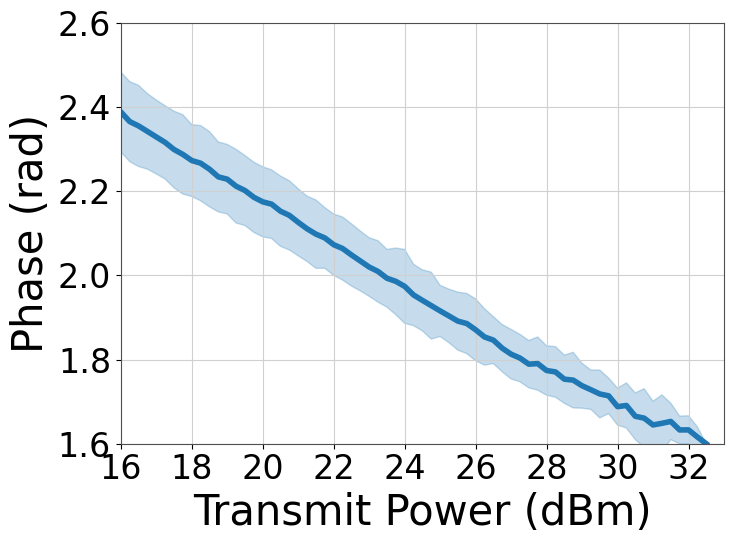

Write the Python code that produced this figure.
"""绘制与现有 RSSI 图风格一致的相位–发射功率图。

运行：python others/Fig3.py
预览：python others/Fig3.py --show
依赖：numpy、matplotlib（pip install numpy matplotlib）。
全部数据直接写在本文件中，可独立运行；结果保存到项目 figure 文件夹。
"""

import argparse
from pathlib import Path

import matplotlib
import numpy as np


# ROOT = Path(__file__).resolve().parents[1]
# OUTPUT_DIR = ROOT / "figure"
OUTPUT_DIR = Path(".")

# 原图：../绘图/draw1.py、draw2.py；输出 rssi_ptx.svg、rssi_r.svg。
# 与原图保持相同的画布、字体、字号、线宽、网格和 tight_layout 设置。
# 71 个原始点（前 4 个为缺失值），不需要任何外部数据文件。
RAW_ROWS = [   # Impinj: Monza 4D
[(10.0, np.nan), (10.25, np.nan), (10.5, np.nan), (10.75, np.nan), (11.0, np.nan), (11.25, np.nan), (11.5, np.nan), (11.75, 0.48678323668904344), (12.0, 0.4841801177762678), (12.25, 0.47469732745115656), (12.5, 0.4568473691921236), (12.75, 0.43453492136833255), (13.0, 0.4328614877815481), (13.25, 0.4083177951753779), (13.5, 0.39548813767669805), (13.75, 0.36090384354982175), (14.0, 0.36536633311458), (14.25, 0.350305430833521), (14.5, 0.33580233974805673), (14.75, 0.3129320807286708), (15.0, 0.2939665000784484), (15.25, 0.28225246497095796), (15.5, 0.26607594029870935), (15.75, 0.2644025067119251), (16.0, 0.24655254845289212), (16.25, 0.2231244782379114), (16.5, 0.22368228943350618), (16.75, 0.20694795356566287), (17.0, 0.1913292400890091), (17.25, 0.17905739378592395), (17.5, 0.17347928182997616), (17.75, 0.1595340019401067), (18.0, 0.1383371765075051), (18.25, 0.1356039016490907), (18.5, 0.12169580917226086), (18.75, 0.10124273200045232), (19.0, 0.10942396286917572), (19.25, 0.0746537316771012), (19.5, 0.0818123086872342), (19.75, 0.06340453923260651), (20.0, 0.059313923798244794), (20.25, 0.052155346788111796), (20.5, 0.034770231192074535), (20.75, 0.03170226961630325), (21.0, 0.01636246173744688), (21.25, 6.275004076310863), (21.5, 6.263754883866368), (21.75, 6.257618960714826), (22.0, 6.25710763378553), (22.25, 6.249437729846102), (22.5, 6.223360056452046), (22.75, 6.203418306209533), (23.0, 6.194214421482219), (23.25, 6.1850105367549055), (23.5, 6.165068786512392), (23.75, 6.217224133300504), (24.0, 6.25710763378553), (24.25, 6.135923151542565), (24.5, 6.1277419206738415), (24.75, 6.095016997198947), (25.0, 6.07763188160291), (25.25, 6.059224112148282), (25.5, 6.047974919703788), (25.75, 6.056156150572511), (26.0, 6.025476534814798), (26.25, 6.010136726935942), (26.5, 6.000932842208628), (26.75, 5.964117303299373), (27.0, 5.964117303299373), (27.25, 5.964117303299373), (27.5, 5.9518454569962875), (27.75, 5.982525072754001), (28.0, 5.964117303299373), (28.25, 5.927301764390117), (28.5, 5.915029918087033), (28.75, 5.93343768754166), (29.0, 5.8659425328746915), (29.25, 5.878214379177777), (29.5, 5.859806609723149), (29.75, 5.859806609723149), (30.0, 5.841398840268521), (30.25, 5.872078456026235), (30.5, 5.8045833013592665), (30.75, 5.8045833013592665), (31.0, 5.786175531904639), (31.25, 5.798447378207723), (31.5, 5.780039608753096), (31.75, 5.749359992995383), (32.0, 5.737088146692298), (32.25, 5.749359992995383), (32.5, 5.730952223540755)]
, # 标签竖着放，拟合直线斜率约为 -0.0503

[(10.0, 2.045716778724291), (10.25, 2.0482827102240275), (10.5, 2.0326639967473734), (10.75, 2.0008687585984712), (11.0, 2.005331248163229), (11.25, 2.005331248163229), (11.5, 2.0109093601191765), (11.75, 1.9568016741464833), (12.0, 2.0109093601191765), (12.25, 1.919986135237228), (12.5, 1.859742526112992), (12.75, 1.8960002538266523), (13.0, 1.8603003373085867), (13.25, 1.8575112813306127), (13.5, 1.849144113396691), (13.75, 1.8290629103552793), (14.0, 1.8279472879640897), (14.25, 1.8100973297050564), (14.5, 1.7922473714460239), (14.75, 1.767145867644259), (15.0, 1.7492959093852258), (15.25, 1.7414865526468986), (15.5, 1.7230787831922711), (15.75, 1.720289727214297), (16.0, 1.7085756921068067), (16.25, 1.6968616569993167), (16.5, 1.6801273211314736), (16.75, 1.6756648315667149), (17.0, 1.6594883068944666), (17.25, 1.6511211389605445), (17.5, 1.648332082982571), (17.75, 1.630482124723538), (18.0, 1.619883712007237), (18.25, 1.6042649985305835), (18.5, 1.6024985964112), (18.75, 1.588181442390934), (19.0, 1.5748869422292582), (19.25, 1.5564791727746305), (19.5, 1.5462526341887264), (19.75, 1.533980787885641), (20.0, 1.5278448647340985), (20.25, 1.516595672289604), (20.5, 1.4951199412592049), (20.75, 1.4879613642490719), (21.0, 1.4777348256631677), (21.25, 1.4583044023499496), (21.5, 1.4491005176226357), (21.75, 1.4404079598246171), (22.0, 1.4281361135215318), (22.25, 1.4051264017032472), (22.5, 1.389786593824391), (22.75, 1.3913205746122765), (23.0, 1.3744467859455343), (23.25, 1.3698448435818775), (23.5, 1.35143707412725), (23.75, 1.3314953238847365), (24.0, 1.3192234775816514), (24.25, 1.311042246712928), (24.5, 1.2854759002481675), (24.75, 1.2916118233997098), (25.0, 1.2803626309552152), (25.25, 1.2619548615005873), (25.5, 1.253773630631864), (25.75, 1.2425244381873695), (26.0, 1.2210487071569704), (26.25, 1.2057088992781138), (26.5, 1.1934370529750287), (26.75, 1.1995729761265714), (27.0, 1.1780972450961724), (27.25, 1.1719613219446299), (27.5, 1.1474176293384597), (27.75, 1.1351457830353744), (28.0, 1.1167380135807468), (28.25, 1.1228739367322893), (28.5, 1.1106020904292042), (28.75, 1.1044661672776617), (29.0, 1.1044661672776617), (29.25, 1.086058397823034), (29.5, 1.0737865515199487), (29.75, 1.0737865515199487), (30.0, 1.0615147052168636), (30.25, 1.0615147052168636), (30.5, 1.0921943209745766), (30.75, 1.0676506283684062), (31.0, 1.0737865515199487), (31.25, 1.086058397823034), (31.5, 1.0799224746714913), (31.75, 1.0819677823886724), (32.0, 1.1044661672776617), (32.25, 1.030835089459151), (32.5, 1.0185632431560658)]
, # 标签竖着放，拟合直线斜率约为 -0.0463

[(10.0, np.nan), (10.25, np.nan), (10.5, np.nan), (10.75, np.nan), (11.0, np.nan), (11.25, np.nan), (11.5, np.nan), (11.75, np.nan), (12.0, np.nan), (12.25, np.nan), (12.5, np.nan), (12.75, np.nan), (13.0, np.nan), (13.25, np.nan), (13.5, np.nan), (13.75, np.nan), (14.0, np.nan), (14.25, np.nan), (14.5, np.nan), (14.75, np.nan), (15.0, 1.7007663353684799), (15.25, 1.6851476218918264), (15.5, 1.6739913979799304), (15.75, 1.658372684503277), (16.0, 1.6438695934178127), (16.25, 1.638291481461865), (16.5, 1.6321555583103224), (16.75, 1.6182102784204526), (17.0, 1.6042649985305835), (17.25, 1.595340019401067), (17.5, 1.579721305924413), (17.75, 1.5769322499464393), (18.0, 1.559082291687406), (18.25, 1.551830746144674), (18.5, 1.5364351571462582), (18.75, 1.5401167110371838), (19.0, 1.5155730184310137), (19.25, 1.4787574795217582), (19.5, 1.4920519796834337), (19.75, 1.487961364249072), (20.0, 1.5012558644107472), (20.25, 1.5319354801684604), (20.5, 1.4859160565318914), (20.75, 1.4705762486530347), (21.0, 1.4419419406125027), (21.25, 1.4337607097437794), (21.5, 1.4184209018649228), (21.75, 1.4041037478446572), (22.0, 1.396945170834524), (22.25, 1.3913205746122765), (22.5, 1.3667768820061064), (22.75, 1.3453011509757073), (23.0, 1.3314953238847365), (23.25, 1.311553573642223), (23.5, 1.3069516312785663), (23.75, 1.299281727339138), (24.0, 1.282407938672396), (24.25, 1.2742267078036724), (24.5, 1.2517283229146832), (24.75, 1.241501784328779), (25.0, 1.2425244381873695), (25.25, 1.2190033994397897), (25.5, 1.2046862454195235), (25.75, 1.1944597068336194), (26.0, 1.1934370529750287), (26.25, 1.1934370529750287), (26.5, 1.1719613219446299), (26.75, 1.1566215140657734), (27.0, 1.141281706186917), (27.25, 1.1290098598838318), (27.5, 1.1290098598838318), (27.75, 1.1228739367322893), (28.0, 1.1351457830353744), (28.25, 1.1106020904292042), (28.5, 1.0983302441261191), (28.75, 1.0799224746714913), (29.0, 1.086058397823034), (29.25, 1.0737865515199487), (29.5, 1.1106020904292042), (29.75, 1.0983302441261191), (30.0, 1.043106935762236), (30.25, 1.030835089459151), (30.5, 1.012427320004523), (30.75, 1.043106935762236), (31.0, 1.000155473701438), (31.25, 1.0062913968529805), (31.5, 0.9817477042468103), (31.75, 0.9756117810952678), (32.0, 0.9510680884890975), (32.25, 0.9326603190344698), (32.5, 0.9142525495798421)]
, # 标签竖着放，拟合直线斜率约为 -0.0446

[(10.0, np.nan), (10.25, np.nan), (10.5, np.nan), (10.75, np.nan), (11.0, np.nan), (11.25, np.nan), (11.5, np.nan), (11.75, np.nan), (12.0, np.nan), (12.25, np.nan), (12.5, np.nan), (12.75, np.nan), (13.0, np.nan), (13.25, np.nan), (13.5, np.nan), (13.75, np.nan), (14.0, np.nan), (14.25, np.nan), (14.5, np.nan), (14.75, np.nan), (15.0, 0.8740901434970181), (15.25, 0.8679542203454755), (15.5, 0.8601448636071488), (15.75, 0.8506620732820374), (16.0, 0.8411792829569259), (16.25, 0.828907436653841), (16.5, 0.8194246463287299), (16.75, 0.811057478394808), (17.0, 0.8166355903507561), (17.25, 0.8155199679595664), (17.5, 0.7792622402459056), (17.75, 0.7653169603560364), (18.0, 0.7552763588353301), (18.25, 0.7491404356837876), (18.5, 0.7230162780234322), (18.75, 0.6964272777000812), (19.0, 0.6964272777000812), (19.25, 0.6790421621040439), (19.5, 0.662679700366597), (19.75, 0.6442719309119693), (20.0, 0.636090700043246), (20.25, 0.6227961998815703), (20.5, 0.612569661295666), (20.75, 0.5992751611339905), (21.0, 0.583935353255134), (21.25, 0.5706408530934585), (21.5, 0.5614369683661448), (21.75, 0.5593916606489638), (22.0, 0.5399612373357457), (22.25, 0.5368932757599744), (22.5, 0.5246214294568893), (22.75, 0.5123495831538042), (23.0, 0.495475794487062), (23.25, 0.4985437560628334), (23.5, 0.4770680250324344), (23.75, 0.4663301595172349), (24.0, 0.45201300549696893), (24.25, 0.4315599283251604), (24.5, 0.41928808202207524), (24.75, 0.39269908169872414), (25.0, 0.42644665903220824), (25.25, 0.3988350048502667), (25.5, 0.38963112012295287), (25.75, 0.3650874275167826), (26.0, 0.3528155812136975), (26.25, 0.3374757733348411), (26.5, 0.4172427743048944), (26.75, 0.34974761963792617), (27.0, 0.3190680038802134), (27.25, 0.3129320807286708), (27.5, 0.30066023442558565), (27.75, 0.2945243112740431), (28.0, 0.2945243112740431), (28.25, 0.2699806186678728), (28.5, 0.25770877236478773), (28.75, 0.25770877236478773), (29.0, 0.2638446955163303), (29.25, 0.2638446955163303), (29.5, 0.2270291566070749), (29.75, 0.2699806186678728), (30.0, 0.22089323345553233), (30.25, 0.20248546400090464), (30.5, 0.21475731030398976), (30.75, 0.20248546400090464), (31.0, 0.18407769454627693), (31.25, 0.17794177139473438), (31.5, 0.1902136176978195), (31.75, 0.18407769454627693), (32.0, 0.1902136176978195), (32.25, 0.1718058482431918), (32.5, 0.19634954084936207)]
, # 标签竖着放，拟合直线斜率约为 -0.0383

[(10.0, np.nan), (10.25, np.nan), (10.5, np.nan), (10.75, np.nan), (11.0, np.nan), (11.25, np.nan), (11.5, np.nan), (11.75, np.nan), (12.0, np.nan), (12.25, np.nan), (12.5, np.nan), (12.75, np.nan), (13.0, np.nan), (13.25, np.nan), (13.5, np.nan), (13.75, np.nan), (14.0, np.nan), (14.25, np.nan), (14.5, np.nan), (14.75, np.nan), (15.0, 3.172272269347506), (15.25, 3.146612954350146), (15.5, 3.122627072939571), (15.75, 3.1086817930497017), (16.0, 3.100314625115779), (16.25, 3.0730748450642342), (16.5, 3.079210768215777), (16.75, 3.045463190882293), (17.0, 3.032168690720617), (17.25, 3.019896844417532), (17.5, 3.0188741905589414), (17.75, 3.011715613548809), (18.0, 2.975922728498144), (18.25, 2.968764151488011), (18.5, 2.9646735360536494), (18.75, 2.9339939202959364), (19.0, 2.9278579971443937), (19.25, 2.91865411241708), (19.5, 2.8889971505179575), (19.75, 2.8818385735078245), (20.0, 2.8654761117703775), (20.25, 2.8358191498712553), (20.5, 2.8429777268813883), (20.75, 2.82252464970958), (21.0, 2.806162187972133), (21.25, 2.7734372644972396), (21.5, 2.780595841507372), (21.75, 2.748893571891069), (22.0, 2.7427576487395267), (22.25, 2.721281917709127), (22.5, 2.7223045715677174), (22.75, 2.6987835328201384), (23.0, 2.684466378799872), (23.25, 2.6860003595877577), (23.5, 2.6629906477694734), (23.75, 2.658388705405816), (24.0, 2.6445828783148455), (24.25, 2.63231103201176), (24.5, 2.6000974354661617), (24.75, 2.6016314162540475), (25.0, 2.5586799541932495), (25.25, 2.5494760694659355), (25.5, 2.5464081078901644), (25.75, 2.5372042231628504), (26.0, 2.543340146314393), (26.25, 2.500388684253595), (26.5, 2.475844991647425), (26.75, 2.478912953223196), (27.0, 2.429825568010856), (27.25, 2.429825568010856), (27.5, 2.4175537217077703), (27.75, 2.429825568010856), (28.0, 2.380738182798515), (28.25, 2.3930100291016), (28.5, 2.386874105950058), (28.75, 2.3930100291016), (29.0, 2.36846633649543), (29.25, 2.356194490192345), (29.5, 2.337786720737717), (29.75, 2.313243028131547), (30.0, 2.2948352586769194), (30.25, 2.313243028131547), (30.5, 2.270291566070749), (30.75, 2.313243028131547), (31.0, 2.270291566070749), (31.25, 2.3071071049800045), (31.5, 2.3071071049800045), (31.75, 2.2457478734645786), (32.0, 2.2457478734645786), (32.25, 2.2150682577068657), (32.5, 2.141437179888355)]
, # 标签竖着放，拟合直线斜率约为 -0.0584

[(10.0, np.nan), (10.25, np.nan), (10.5, np.nan), (10.75, np.nan), (11.0, np.nan), (11.25, np.nan), (11.5, np.nan), (11.75, np.nan), (12.0, np.nan), (12.25, np.nan), (12.5, np.nan), (12.75, np.nan), (13.0, np.nan), (13.25, np.nan), (13.5, np.nan), (13.75, np.nan), (14.0, np.nan), (14.25, np.nan), (14.5, np.nan), (14.75, np.nan), (15.0, np.nan), (15.25, np.nan), (15.5, np.nan), (15.75, np.nan), (16.0, 4.805791366135948), (16.25, 4.776816173475886), (16.5, 4.781929442768838), (16.75, 4.753295134728307), (17.0, 4.7400006345666315), (17.25, 4.725683480546365), (17.5, 4.704207749515967), (17.75, 4.716070534275615), (18.0, 4.676800626105742), (18.25, 4.6878452877785195), (18.5, 4.66636955674812), (18.75, 4.628531363980275), (19.0, 4.618304825394371), (19.25, 4.622395440828732), (19.5, 4.603987671374104), (19.75, 4.579443978767935), (20.0, 4.5743307094749825), (20.25, 4.5692174401820305), (20.5, 4.548764363010221), (20.75, 4.54467374757586), (21.0, 4.523198016545461), (21.25, 4.512971477959556), (21.5, 4.495586362363519), (21.75, 4.467974708181577), (22.0, 4.437295092423865), (22.25, 4.45058959258554), (22.5, 4.412751399817695), (22.75, 4.404570168948971), (23.0, 4.382071784059981), (23.25, 4.389230361070115), (23.5, 4.368777283898306), (23.75, 4.346687960552753), (24.0, 4.340142975857774), (24.25, 4.3074180523828804), (24.5, 4.311508667817242), (24.75, 4.313553975534423), (25.0, 4.295146206079795), (25.25, 4.272647821190806), (25.5, 4.2552627055947685), (25.75, 4.261398628746312), (26.0, 4.239922897715912), (26.25, 4.212311243533971), (26.5, 4.200039397230886), (26.75, 4.190835512503572), (27.0, 4.172427743048944), (27.25, 4.1601558967458585), (27.5, 4.129476280988146), (27.75, 4.13868016571546), (28.0, 4.104932588381976), (28.25, 4.135612204139688), (28.5, 4.09266074207889), (28.75, 4.129476280988146), (29.0, 4.0987966652304335), (29.25, 4.06811704947272), (29.5, 4.061981126321178), (29.75, 4.04357335686655), (30.0, 4.037437433715008), (30.25, 4.049709280018092), (30.5, 4.01902966426038), (30.75, 4.000621894805752), (31.0, 3.9760782021995817), (31.25, 3.9760782021995817), (31.5, 3.9515345095934116), (31.75, 3.9085830475326135), (32.0, 3.9208548938356986), (32.25, 3.933126740138784), (32.5, 3.8963112012295285)]
, # 标签竖着放，拟合直线斜率约为 -0.0548

[(10.0, np.nan), (10.25, np.nan), (10.5, np.nan), (10.75, np.nan), (11.0, np.nan), (11.25, np.nan), (11.5, np.nan), (11.75, np.nan), (12.0, np.nan), (12.25, np.nan), (12.5, np.nan), (12.75, np.nan), (13.0, np.nan), (13.25, np.nan), (13.5, np.nan), (13.75, np.nan), (14.0, np.nan), (14.25, np.nan), (14.5, np.nan), (14.75, np.nan), (15.0, 3.0010242322999092), (15.25, 2.9893101971924185), (15.5, 2.97313367252017), (15.75, 2.9569571478479206), (16.0, 2.945243112740431), (16.25, 2.9268353432858034), (16.5, 2.9074049199725853), (16.75, 2.901268996821043), (17.0, 2.8920651120937286), (17.25, 2.880815919649234), (17.5, 2.8552495731844734), (17.75, 2.8235473035681706), (18.0, 2.829683226719713), (18.25, 2.8235473035681706), (18.5, 2.799003610962), (18.75, 2.77548257221442), (19.0, 2.7662786874871066), (19.25, 2.75196153346684), (19.5, 2.741734994880936), (19.75, 2.7243498792848992), (20.0, 2.701851494395909), (20.25, 2.6936702635271863), (20.5, 2.6854890326584617), (20.75, 2.671171878638196), (21.0, 2.6476508398906167), (21.25, 2.6425375705976646), (21.5, 2.6353789935875316), (21.75, 2.625152455001627), (22.0, 2.597540800819685), (22.25, 2.5965181469610954), (22.5, 2.5862916083751912), (22.75, 2.572997108213516), (23.0, 2.5510100502538213), (23.25, 2.538738203950736), (23.5, 2.500388684253595), (23.75, 2.515728492132452), (24.0, 2.483003568657558), (24.25, 2.4911847995262812), (24.5, 2.475844991647425), (24.75, 2.4819809147989673), (25.0, 2.432893529586627), (25.25, 2.423689644859313), (25.5, 2.429825568010856), (25.75, 2.4175537217077707), (26.0, 2.399145952253143), (26.25, 2.389942067525829), (26.5, 2.3623304133438876), (26.75, 2.2948352586769194), (27.0, 2.350058567040802), (27.25, 2.313243028131547), (27.5, 2.2948352586769194), (27.75, 2.313243028131547), (28.0, 2.2886993355253766), (28.25, 2.2948352586769194), (28.5, 2.2764274892222915), (28.75, 2.270291566070749), (29.0, 2.2396119503130363), (29.25, 2.2089323345553233), (29.5, 2.2150682577068657), (29.75, 2.1905245651006955), (30.0, 2.1353012567368124), (30.25, 2.12916533358527), (30.5, 2.172116795646068), (30.75, 2.1598449493429825), (31.0, 2.116893487282185), (31.25, 2.1046216409791), (31.5, 2.0800779483729293), (31.75, 2.098485717827557), (32.0, 2.086213871524472), (32.25, 2.073942025221387), (32.5, 2.067806102069844)]
, # 标签竖着放，拟合直线斜率约为 -0.0545

[(10.0, np.nan), (10.25, np.nan), (10.5, np.nan), (10.75, np.nan), (11.0, np.nan), (11.25, np.nan), (11.5, np.nan), (11.75, np.nan), (12.0, np.nan), (12.25, np.nan), (12.5, np.nan), (12.75, np.nan), (13.0, np.nan), (13.25, np.nan), (13.5, np.nan), (13.75, np.nan), (14.0, np.nan), (14.25, np.nan), (14.5, np.nan), (14.75, np.nan), (15.0, 6.279838440006017), (15.25, 6.271471272072095), (15.5, 6.254736936204252), (15.75, 6.1850105367549055), (16.0, 6.191146459906448), (16.25, 6.1604668441487345), (16.5, 6.175806652027592), (16.75, 6.166602767300279), (17.0, 6.1420590746941075), (17.25, 6.124673959098071), (17.5, 6.110356805077804), (17.75, 6.1134247666535755), (18.0, 6.088881074047406), (18.25, 6.086835766330224), (18.5, 6.072518612309959), (18.75, 6.040816342693655), (19.0, 6.045929611986607), (19.25, 6.039793688835064), (19.5, 6.023431227097618), (19.75, 5.995819572915676), (20.0, 5.982525072754001), (20.25, 5.972298534168097), (20.5, 5.952868110854879), (20.75, 5.9467321877033354), (21.0, 5.930369725965889), (21.25, 5.910939302652669), (21.5, 5.899690110208176), (21.75, 5.898667456349585), (22.0, 5.878214379177777), (22.25, 5.866965186733282), (22.5, 5.858579425092841), (22.75, 5.842932821056407), (23.0, 5.826059032389665), (23.25, 5.807651262935038), (23.5, 5.799981358995609), (23.75, 5.773903685601553), (24.0, 5.727884261964984), (24.25, 5.730952223540755), (24.5, 5.71663506952049), (24.75, 5.727884261964984), (25.0, 5.696181992348681), (25.25, 5.76469980087424), (25.5, 5.7616318392984684), (25.75, 5.7524279545711545), (26.0, 5.734020185116527), (26.25, 5.706408530934585), (26.5, 5.706408530934585), (26.75, 5.6941366846315), (27.0, 5.675728915176872), (27.25, 5.66959299202533), (27.5, 5.6573211457222445), (27.75, 5.626641529964532), (28.0, 5.638913376267617), (28.25, 5.620505606812989), (28.5, 5.595961914206819), (28.75, 5.589825991055276), (29.0, 5.589825991055276), (29.25, 5.559146375297564), (29.5, 5.559146375297564), (29.75, 5.534602682691394), (30.0, 5.540738605842936), (30.25, 5.5284667595398505), (30.5, 5.356660911296659), (30.75, 5.332117218690489), (31.0, 5.344389064993574), (31.25, 5.3198453723874035), (31.5, 5.4671075280244255), (31.75, 5.4671075280244255), (32.0, 5.45483568172134), (32.25, 5.442563835418255), (32.5, 5.424156065963627)]
, # 标签竖着放，拟合直线斜率约为 -0.0491

[(10.0, np.nan), (10.25, np.nan), (10.5, np.nan), (10.75, np.nan), (11.0, np.nan), (11.25, np.nan), (11.5, np.nan), (11.75, np.nan), (12.0, np.nan), (12.25, np.nan), (12.5, np.nan), (12.75, np.nan), (13.0, np.nan), (13.25, np.nan), (13.5, np.nan), (13.75, np.nan), (14.0, np.nan), (14.25, np.nan), (14.5, np.nan), (14.75, np.nan), (15.0, 2.8096949922108996), (15.25, 2.776226320475213), (15.5, 2.8169465377536316), (15.75, 2.7461045159130957), (16.0, 2.770090397323671), (16.25, 2.761723229389749), (16.5, 2.7399685927615525), (16.75, 2.735506103196794), (17.0, 2.72100301211133), (17.25, 2.7148670889597875), (17.5, 2.7028741482545), (17.75, 2.662990647769473), (18.0, 2.634356339728941), (18.25, 2.6261751088602177), (18.5, 2.6200391857086753), (18.75, 2.605722031688409), (19.0, 2.5995861085368666), (19.25, 2.5822009929408294), (19.5, 2.5750424159306964), (19.75, 2.554589338758888), (20.0, 2.5320909538698984), (20.25, 2.5382268770214407), (20.5, 2.5177737998496323), (20.75, 2.515728492132452), (21.0, 2.4993660303950045), (21.25, 2.4870941840919194), (21.5, 2.471754376213063), (21.75, 2.472777030071654), (22.0, 2.455391914475616), (22.25, 2.4390294527381697), (22.5, 2.434938837303808), (22.75, 2.4083498369804563), (23.0, 2.4037478946167994), (23.25, 2.3868741059500573), (23.5, 2.3746022596469727), (23.75, 2.362330413343887), (24.0, 2.354149182475164), (24.25, 2.339832028454898), (24.5, 2.3408546823134886), (24.75, 2.2743821815051106), (25.0, 2.2886993355253766), (25.25, 2.282563412373834), (25.5, 2.270291566070749), (25.75, 2.2580197197676637), (26.0, 2.2334760271614935), (26.25, 2.227340104009951), (26.5, 2.2027964114037806), (26.75, 2.2027964114037806), (27.0, 2.172116795646068), (27.25, 2.1659808724945253), (27.5, 2.1475731030398975), (27.75, 2.1475731030398975), (28.0, 2.1230294104337273), (28.25, 2.12916533358527), (28.5, 2.1230294104337273), (28.75, 2.1046216409791), (29.0, 2.1046216409791), (29.25, 2.098485717827557), (29.5, 2.0800779483729293), (29.75, 2.0923497946760143), (30.0, 2.067806102069844), (30.25, 2.0493983326152168), (30.5, 2.061670178918302), (30.75, 2.0371264863121317), (31.0, 2.024854640009046), (31.25, 2.061670178918302), (31.5, 2.086213871524472), (31.75, 2.03303587087777), (32.0, 2.055534255766759), (32.25, 2.030990563160589), (32.5, 2.024854640009046)]
, # 标签竖着放，拟合直线斜率约为 -0.0462

[(10.0, np.nan), (10.25, np.nan), (10.5, np.nan), (10.75, np.nan), (11.0, np.nan), (11.25, np.nan), (11.5, np.nan), (11.75, np.nan), (12.0, np.nan), (12.25, np.nan), (12.5, np.nan), (12.75, np.nan), (13.0, np.nan), (13.25, np.nan), (13.5, np.nan), (13.75, np.nan), (14.0, np.nan), (14.25, np.nan), (14.5, np.nan), (14.75, np.nan), (15.0, 2.365677280517456), (15.25, 2.3589835461703186), (15.5, 2.3372289095421226), (15.75, 2.3310929863905794), (16.0, 2.3472695110628283), (16.25, 2.345596077476044), (16.5, 2.2396119503130363), (16.75, 2.2039120337949707), (17.0, 2.195544865861049), (17.25, 2.1831614573188443), (17.5, 2.164958218635935), (17.75, 2.1680261802117062), (18.0, 2.159844949342983), (18.25, 2.141437179888355), (18.5, 2.1260973720094984), (18.75, 2.1189387949993654), (19.0, 2.110757564130642), (19.25, 2.0932263551262347), (19.5, 2.084168563807291), (19.75, 2.072714840591078), (20.0, 2.052466294190988), (20.25, 2.0447963902515593), (20.5, 2.035592505524246), (20.75, 2.0217866784332754), (21.0, 2.0141167744938464), (21.25, 2.000310947402876), (21.5, 1.9726992932209344), (21.75, 1.9757672547967058), (22.0, 1.958893466129964), (22.25, 1.9496895814026498), (22.5, 1.928213850372251), (22.75, 1.9205439464328227), (23.0, 1.911340061705509), (23.25, 1.8837284075235674), (23.5, 1.8816830998063867), (23.75, 1.857139407200216), (24.0, 1.8489581763314928), (24.25, 1.8489581763314928), (24.5, 1.8244144837253227), (24.75, 1.8223691760081417), (25.0, 1.8193012144323704), (25.25, 1.8070293681292853), (25.5, 1.7640779060684872), (25.75, 1.7794177139473437), (26.0, 1.7640779060684872), (26.25, 1.748738098189631), (26.5, 1.748738098189631), (26.75, 1.7303303287350031), (27.0, 1.727262367159232), (27.25, 1.7119225592803755), (27.5, 1.705786636128833), (27.75, 1.6996507129772904), (28.0, 1.6751070203711202), (28.25, 1.6935147898257479), (28.5, 1.6689710972195777), (28.75, 1.6444274046134073), (29.0, 1.6444274046134073), (29.25, 1.6689710972195777), (29.5, 1.6382914814618648), (29.75, 1.6444274046134073), (30.0, 1.6198837120072371), (30.25, 1.6382914814618648), (30.5, 1.607611865704152), (30.75, 1.6014759425526093), (31.0, 1.5953400194010667), (31.25, 1.6014759425526093), (31.5, 1.576932249946439), (31.75, 1.552388557340269), (32.0, 1.564660403643354), (32.25, 1.5493205957644975), (32.5, 1.5401167110371838)]
, # 标签竖着放，拟合直线斜率约为 -0.0495

[(10.0, np.nan), (10.25, np.nan), (10.5, np.nan), (10.75, np.nan), (11.0, np.nan), (11.25, np.nan), (11.5, np.nan), (11.75, np.nan), (12.0, np.nan), (12.25, np.nan), (12.5, np.nan), (12.75, np.nan), (13.0, np.nan), (13.25, np.nan), (13.5, np.nan), (13.75, np.nan), (14.0, np.nan), (14.25, np.nan), (14.5, np.nan), (14.75, np.nan), (15.0, 2.3461538886716387), (15.25, 2.352847623018776), (15.5, 2.298739937046083), (15.75, 2.296508692263703), (16.0, 2.300413370632867), (16.25, 2.215626068902461), (16.5, 2.2541150413985), (16.75, 2.2719649996575337), (17.0, 2.2502103630293373), (17.25, 2.211721390533297), (17.5, 2.179479903427919), (17.75, 2.159844949342983), (18.0, 2.1905245651006955), (18.25, 2.1831614573188447), (18.5, 2.169048834070297), (18.75, 2.170889611015759), (19.0, 2.1757983495369935), (19.25, 2.1598449493429825), (19.5, 2.143891549148972), (19.75, 2.12916533358527), (20.0, 2.115359506494299), (20.25, 2.110757564130642), (20.5, 2.0923497946760143), (20.75, 2.0831459099487004), (21.0, 2.072408044433501), (21.25, 2.061670178918302), (21.5, 2.038660467100017), (21.75, 2.0371264863121317), (22.0, 2.018718716857504), (22.25, 2.0049128897665334), (22.5, 1.995709005039219), (22.75, 1.9849711395240195), (23.0, 1.9726992932209346), (23.25, 1.9542915237663068), (23.5, 1.945087639038993), (23.75, 1.9246345618671843), (24.0, 1.9123627155640992), (24.25, 1.8939549461094716), (24.5, 1.902136176978195), (24.75, 1.875547176654844), (25.0, 1.8622526764931684), (25.25, 1.8080520219878757), (25.5, 1.7886215986746574), (25.75, 1.7855536370988863), (26.0, 1.7794177139473437), (26.25, 1.7671458676442586), (26.5, 1.736466251886546), (26.75, 1.7426021750380885), (27.0, 1.718058482431918), (27.25, 1.718058482431918), (27.5, 1.705786636128833), (27.75, 1.7119225592803755), (28.0, 1.6996507129772904), (28.25, 1.6873788666742053), (28.5, 1.6689710972195777), (28.75, 1.662835174068035), (29.0, 1.6566992509164924), (29.25, 1.6566992509164924), (29.5, 1.6444274046134073), (29.75, 1.6382914814618648), (30.0, 1.6137477888556946), (30.25, 1.6321555583103222), (30.5, 1.6137477888556946), (30.75, 1.6137477888556946), (31.0, 1.6260196351587797), (31.25, 1.6014759425526093), (31.5, 1.5892040962495242), (31.75, 1.5707963267948966), (32.0, 1.5585244804918115), (32.25, 1.552388557340269), (32.5, 1.552388557340269)]
, # 标签竖着放，拟合直线斜率约为 -0.0463
]

STYLE = {
    "font.family": "Times New Roman",
    "mathtext.fontset": "stix",
    "font.size": 22,
    "axes.labelsize": 30,
    "xtick.labelsize": 24,
    "ytick.labelsize": 24,
    "figure.figsize": (7.8, 5.9),
    "axes.linewidth": 0.8,
    "axes.edgecolor": "#504e4e",
    "axes.axisbelow": "line",
    "grid.color": "#d0d0d0",
    "grid.linestyle": "-",
    "grid.linewidth": 0.8,
    "grid.alpha": 1.0,
    "pdf.fonttype": 42,
    "ps.fonttype": 42,
    "svg.fonttype": "path",
}

# def normalize_by_last_y(mat, ddof=1):
#     """
#     mat : list[array-like]，每行是一个 y 序列，最后一个元素保证非 nan
#     """
#     # 2. 锚点 = 每行最后一个元素（一定非 nan）
#     anchors = mat[:, -1]
#     y = mat - anchors[:, np.newaxis]

#     # 3. 每行减去自己的锚点（自动广播到每一列）
#     y = mat - anchors[:, np.newaxis]

#     # 4. 列统计：自动跳过 nan，无锚点行不存在，无需掩码
#     mean = np.nanmean(y, axis=0)
#     std  = np.nanstd(y,  axis=0, ddof=1)

#     return {"normalized": y, "anchors": anchors, "mean": mean, "std": std}

def wrap(phi):
    return (phi + np.pi) % (2 * np.pi) - np.pi

def main():
    parser = argparse.ArgumentParser(description=__doc__)
    parser.add_argument("--show", "-s", action="store_true", help="保存后显示交互窗口")
    args = parser.parse_args()
    if not args.show:
        matplotlib.use("Agg")
    import matplotlib.pyplot as plt

    data = np.asarray(RAW_ROWS, dtype=np.float64)   # (11, 91, 2)
    assert data.ndim == 3 and data.shape[-1] == 2
    power = data[:, :, 0]   # (11, 91)  每行各点的 x 坐标
    phase = data[:, :, 1]   # (11, 91)  每行各点的 y 值
    anchors = phase[:, -1]                     # shape (n_rows,)  每行最右侧的 y
    phase_shifted = phase - anchors[:, np.newaxis]         # 广播：每行减自己的锚点
    # 缠绕到 [-π, π]（关键步骤）
    phase_shifted = np.angle(np.exp(1j * phase_shifted))   # (11, 91)
    phase_shifted = phase_shifted + 1.6
    mean = np.nanmean(phase_shifted, axis=0)             # shape (n_cols,)  每列均值
    std  = np.nanstd(phase_shifted, axis=0, ddof=1)      # shape (n_cols,)  每列标准差
    power = power[0]   # 假设各行 x 对齐；否则用下面的兜底

    # 至少有 2 个有效样本才能算 ddof=1 的标准差
    valid_per_col = np.sum(~np.isnan(phase_shifted), axis=0)   # 每列有效样本数
    min_n = 2
    mask = valid_per_col >= min_n

    power = power[mask]
    mean  = mean[mask]
    std   = std[mask]
    print("mean 含 nan:", np.isnan(mean).any())
    print("std 含 nan: ", np.isnan(std).any())
    print("std 全 0 列数:", np.sum(std == 0))


    with plt.rc_context(STYLE):
        fig, ax = plt.subplots()
        # 直接绘制原始值：NAN 自动断线，不插值、不平滑。
        # 只有一组测量数据，不能据此构造标准差或置信区间阴影。
        ax.plot(power, mean, color="#1f77b4", linewidth=4)
        ax.fill_between(power, mean - std, mean + std,
                color="#1f77b4", alpha=0.25)
        ax.set_xlabel("Transmit Power (dBm)")
        ax.set_ylabel("Phase (rad)")
        ax.set_xlim(16, 33)
        ax.set_ylim(1.6, 2.6)
        ax.set_xticks(np.arange(16, 33, 2))
        ax.set_yticks(np.arange(1.6, 2.8, 0.2))
        ax.grid(True)
        # 单条曲线不需要频率图例；图号和图注由论文排版统一添加。
        fig.tight_layout()
        OUTPUT_DIR.mkdir(parents=True, exist_ok=True)
        for suffix in ("svg", "pdf", "png", "eps"):
            path = OUTPUT_DIR / f"phase_distortion_new.{suffix}"
            fig.savefig(path, dpi=600, facecolor="white")
            print(f"Saved: {path}")
        # print(f"Valid measurements: {np.isfinite(phase).sum()} / {len(phase)}")
        if args.show:
            plt.show()
        plt.close(fig)


if __name__ == "__main__":
    main()
